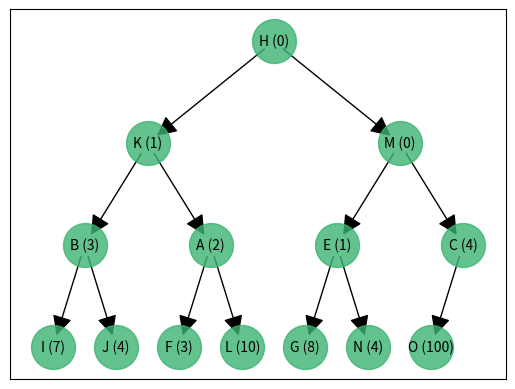

Source code (Python):
# coding: utf-8
import networkx as nx
import matplotlib.pyplot as plt
import matplotlib.ticker as ticker
from collections import deque, defaultdict
from math import log2, floor, log

class Node:
    def __init__(self, name, delta, parent, ix):
        self.name   = name
        self.value  = delta
        self.parent = parent
        self.ix     = ix
        self.left   = None
        self.right  = None
        self.h_out  = None

    # 表示
    def __str__(self):
        return f"name: {self.name}, value: {self.value}, ix: {self.ix}"

# 巡回 (ジェネレータバージョン)
def traverse_node(node):
    if node:
        yield node
        for x in traverse_node(node.left):
            yield x
        for x in traverse_node(node.right):
            yield x
        for x in traverse_node(node.h_out):
            yield x

# 二分木
class BinaryTree:
    def __init__(self):
        self.root = None
        self.num  = 0 # データ個数

    # 探索
    def search(self, x):
        return node.search(self.root, x)

    # 挿入
    def insert(self, name, delta):
        if self.root is None:
            self.root = Node(name, delta, None, 0)
        else:
            node_ix = self.num
            dircs = []
            while node_ix > 0:
                dircs.append(node_ix%2) # 0 -> right, 1 -> left
                node_ix = (node_ix-1) // 2
            # 一旦heap treeに挿入
            curr_node = self.root
            for dirc in dircs[:0:-1]: # 0indexを除いて, 最後から順に
                if dirc:
                    curr_node = curr_node.left
                else:
                    curr_node = curr_node.right
            if dircs[0]:
                curr_node.left  = Node(name, delta, curr_node, self.num)
                curr_node = curr_node.left
            else:
                curr_node.right = Node(name, delta, curr_node, self.num)
                curr_node = curr_node.right

            # 上に持ち上げ
            for dirc in dircs[::-1]:
                if curr_node.parent is None\
                or curr_node.value >= curr_node.parent.value:
                    break
                # linkの付け替え
                parent = curr_node.parent
                # 2 curr - parent.parent
                if parent.parent is not None:
                    if parent.ix % 2:
                        parent.parent.left  = curr_node
                    else:
                        parent.parent.right = curr_node
                if parent.parent is not None:
                    curr_node.parent   = parent.parent
                else:
                    curr_node.parent   = None
                    self.root = curr_node
                parent.parent = curr_node

                parent_right_child = parent.right
                parent_left_child  = parent.left
                parent.right  = curr_node.right
                parent.left   = curr_node.left
                # 3
                if curr_node.right is not None:
                    curr_node.right.parent = parent
                if curr_node.left is not None:
                    curr_node.left.parent  = parent
                # 1, 4
                if curr_node.ix % 2:
                    curr_node.right  = parent_right_child
                    curr_node.left   = parent
                    if parent_right_child is not None:
                        parent_right_child.parent = curr_node
                else:
                    curr_node.left  = parent_left_child
                    curr_node.right = parent
                    if parent_left_child is not None:
                        parent_left_child.parent = curr_node
                parent.ix, curr_node.ix = curr_node.ix, parent.ix
        self.num = self.num + 1

    def root_insert(self, name, delta):
        root_node = Node(name, delta, None, 0)
        if self.root is not None:
            root_node.left = self.root
            self.root.parent = root_node
        self.root = root_node
        self.num = self.num + 1

    def h_out_insert(self, other_tree):
        if self.root is None or other_tree.root is None:
            return
        for node in self.traverse():
            if node.name == other_tree.root.name:
                break
        node.h_out = other_tree.root.left
        if other_tree.root.left is not None:
            other_tree.root.left.parent = node

    def traverse(self):
        if self.root is not None:
            for x in traverse_node(self.root):
                yield x

    def tree2graph(self):
        G = nx.DiGraph()
        # edges
        edges = defaultdict(list)
        # que (node, depth)
        que = deque([(self.root, 1)])
        while que:
            node, depth = que.popleft()
            pos_node_x, _ = pos[node.name]
            labels[node.name] = f"{node.name} ({node.value})"
            if node.left is not None:
                pos_x = pos_node_x - 2**(l-depth-1)
                pos[node.left.name] = (pos_x, l-depth-1)
                edges[node.name].append(node.left.name)
                que.append((node.left, depth+1))
            if node.right is not None:
                pos_x = pos_node_x + 2**(l-depth-1)
                pos[node.right.name] = (pos_x, l-depth-1)
                edges[node.name].append(node.right.name)
                que.append((node.right, depth+1))


    def draw_tree(self, title=None, ax=None):
        if self.root is None:
            return
        # 層数
        l = floor(log2(self.num)) + 1
        # ノード: 位置
        pos = {self.root.name: (2**(l-1)-1, l-1)}
        # ラベル
        labels = dict()
        # edges
        edges = defaultdict(list)
        # que (node, depth)
        que = deque([(self.root, 1)])
        while que:
            node, depth = que.popleft()
            pos_node_x, _ = pos[node.name]
            labels[node.name] = f"{node.name} ({node.value})"
            if node.left is not None:
                pos_x = pos_node_x - 2**(l-depth-1)
                pos[node.left.name] = (pos_x, l-depth-1)
                edges[node.name].append(node.left.name)
                que.append((node.left, depth+1))
            if node.right is not None:
                pos_x = pos_node_x + 2**(l-depth-1)
                pos[node.right.name] = (pos_x, l-depth-1)
                edges[node.name].append(node.right.name)
                que.append((node.right, depth+1))

        G = nx.DiGraph(edges)
        G.add_node(self.root.name)

        if ax is None:
            fig, ax = plt.subplots()
        ax.yaxis.set_major_locator(ticker.NullLocator()) # 軸のメモリを消す
        ax.xaxis.set_major_locator(ticker.NullLocator())

        nx.draw_networkx_nodes(G, pos, node_size=1000, node_color='mediumseagreen', node_shape='o', alpha=0.8, ax=ax)
        nx.draw_networkx_edges(G, pos, width=1.0, edge_color='k', arrowstyle='-|>', arrowsize=30, ax=ax)
        nx.draw_networkx_labels(G, pos, labels=labels, font_size=10, font_color='k',font_weight='normal', alpha=1.0, ax=ax)

        if title is not None:
            ax.set_title(title)

        return


    def draw_tree2(self, title=None):
        if self.root is None:
            return
        # ノード数
        num_nodes = sum(1 for x in self.traverse())
        # 層数
        l = floor(log(num_nodes, 3)) + 1
        # ノード: 位置
        pos = {self.root.name: (3*(3**(l-1)-1/2), l-1)}
        # ラベル
        labels = dict()
        # edges
        edges = defaultdict(list)
        # que (node, depth)
        que = deque([(self.root, 1)])
        while que:
            node, depth = que.popleft()
            pos_node_x, _ = pos[node.name]
            labels[node.name] = f"{node.name} ({node.value})"
            if node.left is not None:
                pos_x = pos_node_x - 3**(l-depth-1)
                pos[node.left.name] = (pos_x, l-depth-1)
                edges[node.name].append(node.left.name)
                que.append((node.left, depth+1))
            if node.right is not None:
                pos_x = pos_node_x + 3**(l-depth-1)
                pos[node.right.name] = (pos_x, l-depth-1)
                edges[node.name].append(node.right.name)
                que.append((node.right, depth+1))
            if node.h_out is not None:
                pos_x = pos_node_x
                pos[node.h_out.name] = (pos_x, l-depth-1)
                edges[node.name].append(node.h_out.name)
                que.append((node.h_out, depth+1))

        G = nx.DiGraph(edges)
        G.add_node(self.root.name)
        fig, ax = plt.subplots()
        ax.yaxis.set_major_locator(ticker.NullLocator()) # 軸のメモリを消す
        ax.xaxis.set_major_locator(ticker.NullLocator())

        if self.root is None:
            return

        nx.draw_networkx_nodes(G, pos, node_size=1400, node_color='mediumseagreen', node_shape='o', alpha=0.8, ax=ax)
        nx.draw_networkx_edges(G, pos, width=1.0, edge_color='k', arrowstyle='-|>', arrowsize=30)
        nx.draw_networkx_labels(G, pos, labels=labels, font_size=12, font_color='k',font_weight='normal', alpha=1.0, ax=ax)

        if title is not None:
            ax.set_title(title)

# テスト
if __name__ == '__main__':
    a = BinaryTree()
    a.insert('A', 2)
    a.insert('B', 3)
    a.insert('C', 4)
    # a.draw_tree()
    a.insert('E', 1)
    # a.draw_tree()
    a.insert('F', 3)
    a.insert('G', 8)
    a.insert('H', 0)
    a.insert('I', 7)
    a.insert('J', 4)
    a.insert('K', 1)
    a.insert('L', 10)
    a.insert('M', 0)
    a.insert('N', 4)
    a.insert('O', 100)
    # a.draw_tree()
    for x in traverse_node(a.root):
        print(x)
    a.draw_tree()

    
